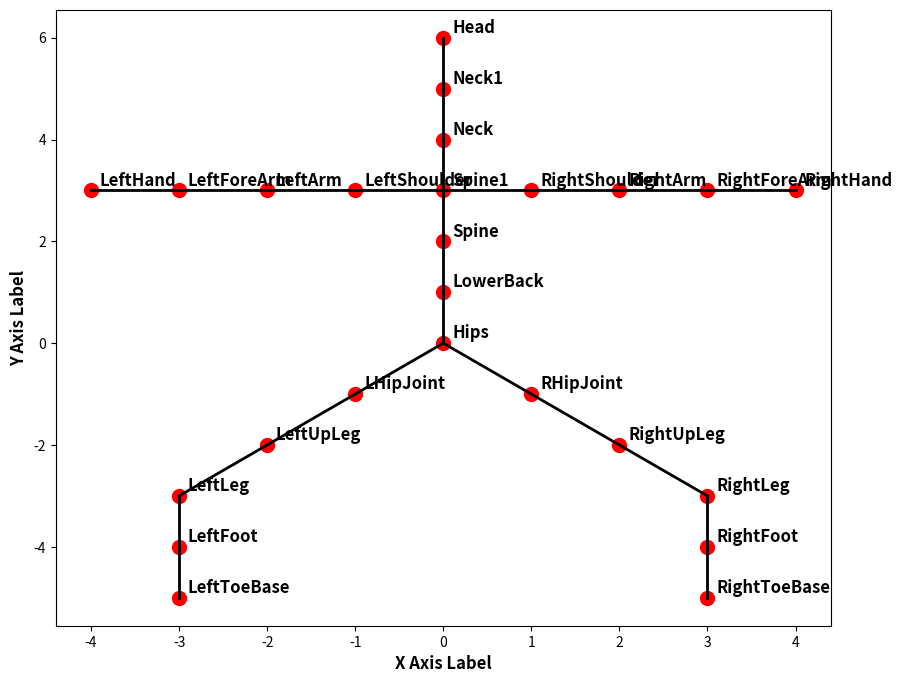

This figure's Python source: (Note: this script raises an exception after producing the figure.)
import numpy as np
import matplotlib.pyplot as plt
from matplotlib.animation import FuncAnimation

class NeuralGas:
    def __init__(self, joint_positions, n_units=200, max_iter=300, eta_start=0.5, eta_end=0.01, lambda_start=30, lambda_end=0.1):
        self.joint_positions = np.array(list(joint_positions.values()))
        self.n_units = n_units
        self.max_iter = max_iter
        self.eta_start = eta_start
        self.eta_end = eta_end
        self.lambda_start = lambda_start
        self.lambda_end = lambda_end
        self.units = np.random.rand(n_units, 2)  # Initialize units in 2D space

    def train_step(self, i):
        eta = self.eta_start * (self.eta_end / self.eta_start) ** (i / self.max_iter)
        lambda_val = self.lambda_start * (self.lambda_end / self.lambda_start) ** (i / self.max_iter)
        
        for point in self.joint_positions:
            dists = np.linalg.norm(self.units - point, axis=1)
            ranking = np.argsort(dists)
            for rank, idx in enumerate(ranking):
                influence = np.exp(-rank / lambda_val)
                self.units[idx] += eta * influence * (point - self.units[idx])

# Joint positions and skeletal connections
joint_positions = {
    "Hips": (0, 0),
    "LHipJoint": (-1, -1), "LeftUpLeg": (-2, -2), "LeftLeg": (-3, -3), "LeftFoot": (-3, -4), "LeftToeBase": (-3, -5),
    "RHipJoint": (1, -1), "RightUpLeg": (2, -2), "RightLeg": (3, -3), "RightFoot": (3, -4), "RightToeBase": (3, -5),
    "LowerBack": (0, 1), "Spine": (0, 2), "Spine1": (0, 3),
    "Neck": (0, 4), "Neck1": (0, 5), "Head": (0, 6),
    "LeftShoulder": (-1, 3), "LeftArm": (-2, 3), "LeftForeArm": (-3, 3), "LeftHand": (-4, 3),
    "RightShoulder": (1, 3), "RightArm": (2, 3), "RightForeArm": (3, 3), "RightHand": (4, 3)
}

skeletal_connections = [
    ("Hips", "LHipJoint"), ("LHipJoint", "LeftUpLeg"), ("LeftUpLeg", "LeftLeg"), 
    ("LeftLeg", "LeftFoot"), ("LeftFoot", "LeftToeBase"),
    ("Hips", "RHipJoint"), ("RHipJoint", "RightUpLeg"), ("RightUpLeg", "RightLeg"), 
    ("RightLeg", "RightFoot"), ("RightFoot", "RightToeBase"),
    ("Hips", "LowerBack"), ("LowerBack", "Spine"), ("Spine", "Spine1"), 
    ("Spine1", "Neck"), ("Neck", "Neck1"), ("Neck1", "Head"),
    ("Spine1", "LeftShoulder"), ("LeftShoulder", "LeftArm"), 
    ("LeftArm", "LeftForeArm"), ("LeftForeArm", "LeftHand"),
    ("Spine1", "RightShoulder"), ("RightShoulder", "RightArm"), 
    ("RightArm", "RightForeArm"), ("RightForeArm", "RightHand")
]

# Initialize Neural Gas
ng = NeuralGas(joint_positions, n_units=1, max_iter=300)

import matplotlib.pyplot as plt

# Set up the figure, the axis, and the plot elements
fig, ax = plt.subplots(figsize=(10, 8))

# Adjust the font properties for axis labels
ax.set_xlabel('X Axis Label', fontsize=12, fontweight='bold')
ax.set_ylabel('Y Axis Label', fontsize=12, fontweight='bold')

# Loop through the joints and plot them
for joint, pos in joint_positions.items():
    ax.plot(pos[0], pos[1], 'ro', markersize=10)  # Red dots for joints
    ax.text(pos[0] + 0.1, pos[1] + 0.1, joint, fontsize=12, fontweight='bold')  # Bold labels for joints

# Loop through the connections to draw lines between joints
for connection in skeletal_connections:
    start_pos = joint_positions[connection[0]]
    end_pos = joint_positions[connection[1]]
    ax.plot([start_pos[0], end_pos[0]], [start_pos[1], end_pos[1]], 'k-', linewidth=2)  # Draw connections

# Bold and larger font for tick labels on both axes
ax.tick_params(axis='both', labelsize=12, labelweight='bold')

# Add legend with bold font
units_scatter, = ax.plot([], [], 'bo', label='NGN Units')  
ax.legend(fontsize=12, title_fontsize=12, title='Legend', fontweight='bold')

plt.show()


def init():
    units_scatter.set_data([], [])
    return units_scatter,

def update(frame):
    ng.train_step(frame)
    units_scatter.set_data(ng.units[:, 0], ng.units[:, 1])
    ax.set_title(f'Iteration {frame+1}/{ng.max_iter}')
    return units_scatter,

ani = FuncAnimation(fig, update, frames=range(ng.max_iter), init_func=init, blit=True, interval=50)

plt.show()
